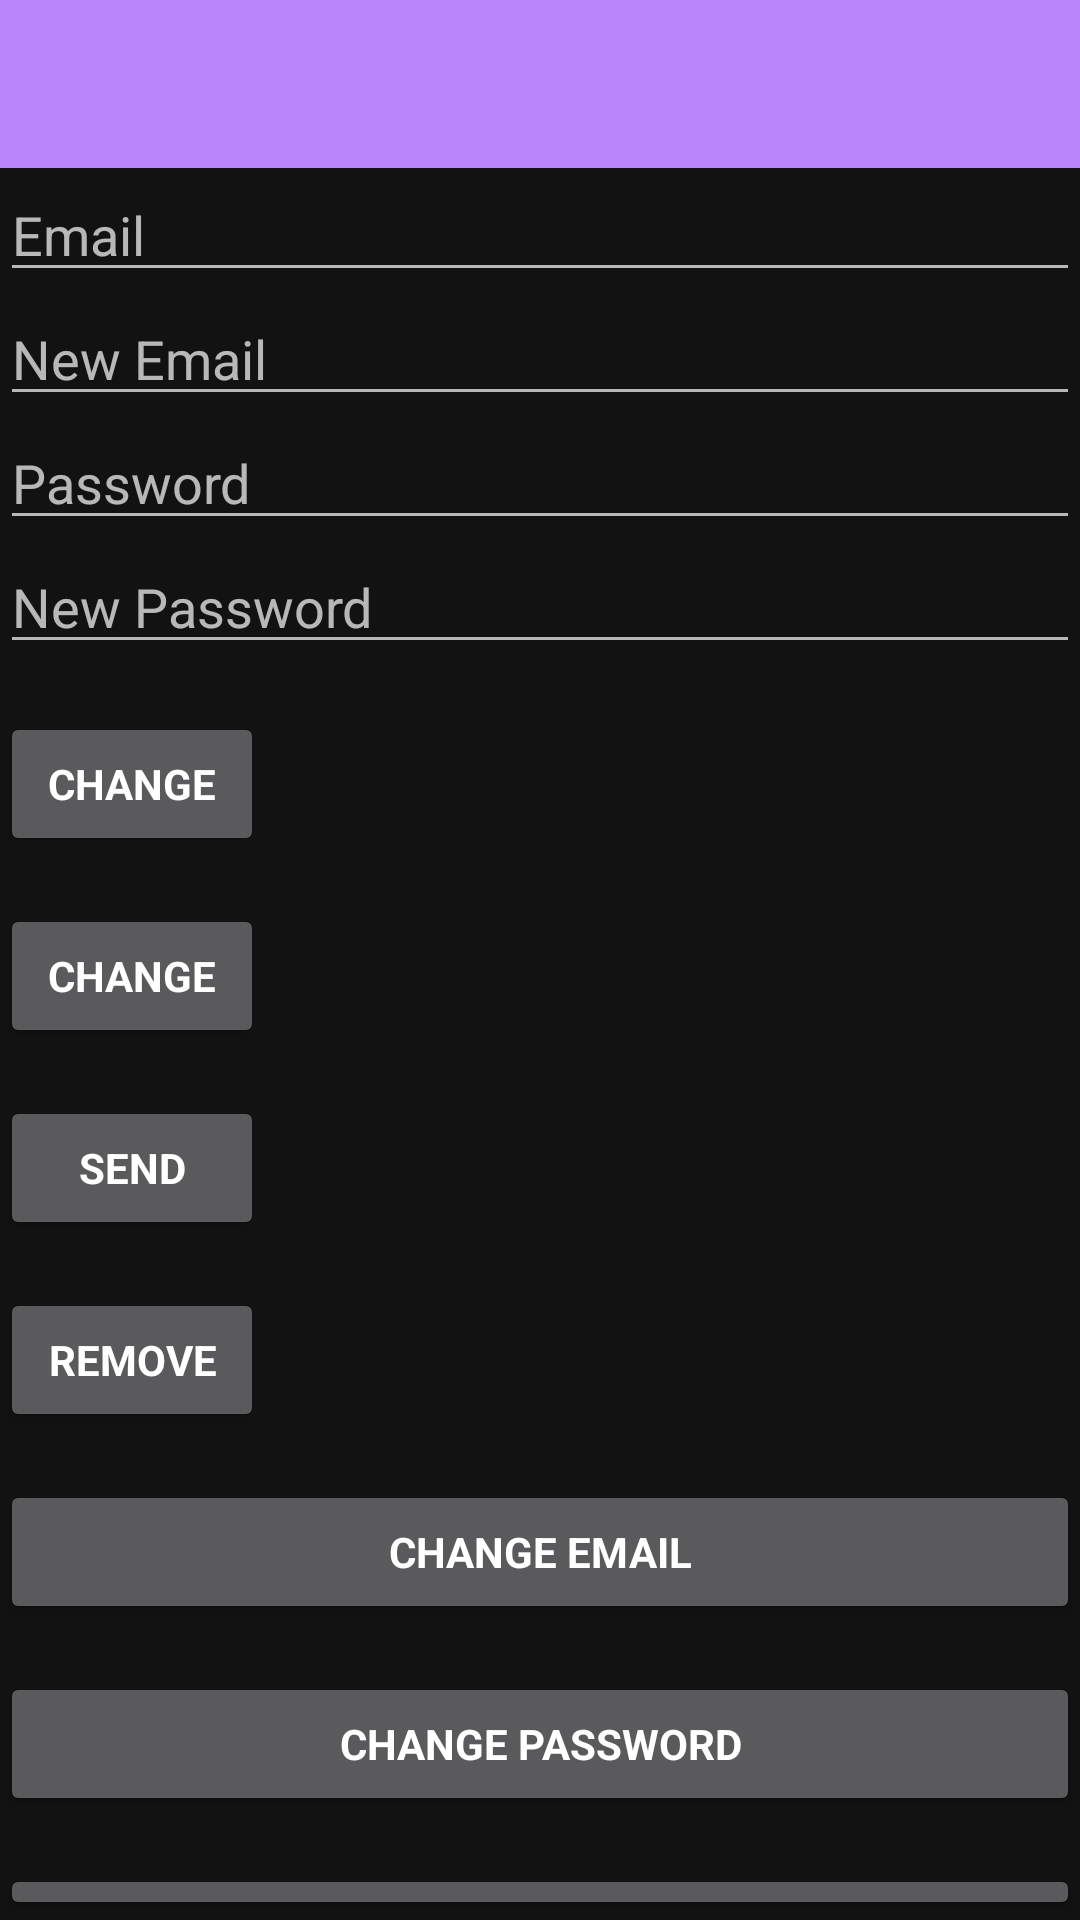

Android layout source for this screen:
<!-- AndroidManifest.xml: application theme Theme.EZAgro -->
<!-- res/layout/activity_settings.xml -->
<?xml version="1.0" encoding="utf-8"?>
<androidx.coordinatorlayout.widget.CoordinatorLayout xmlns:android="http://schemas.android.com/apk/res/android"
    xmlns:app="http://schemas.android.com/apk/res-auto"
    xmlns:tools="http://schemas.android.com/tools"
    android:layout_width="match_parent"
    android:layout_height="match_parent"
    android:fitsSystemWindows="true"
    tools:context=".MainActivity">

    <com.google.android.material.appbar.AppBarLayout
        android:layout_width="match_parent"
        android:layout_height="wrap_content"
        app:elevation="0dp">

        <include
            android:id="@+id/toolbar"
            layout="@layout/toolbar" />
    </com.google.android.material.appbar.AppBarLayout>

    <LinearLayout
        android:layout_width="match_parent"
        android:layout_height="wrap_content"
        android:orientation="vertical"
        app:layout_behavior="@string/appbar_scrolling_view_behavior">

        <EditText
            android:id="@+id/old_email"
            android:layout_width="match_parent"
            android:layout_height="wrap_content"
            android:hint="Email"
            android:inputType="textEmailAddress"
            android:maxLines="1"
            android:singleLine="true" />

        <EditText
            android:id="@+id/new_email"
            android:layout_width="match_parent"
            android:layout_height="wrap_content"
            android:hint="New Email"
            android:inputType="textEmailAddress"
            android:maxLines="1"
            android:singleLine="true" />

        <EditText
            android:id="@+id/password"
            android:layout_width="match_parent"
            android:layout_height="wrap_content"
            android:focusableInTouchMode="true"
            android:hint="Password"
            android:imeActionId="@+id/login"
            android:imeOptions="actionUnspecified"
            android:inputType="textPassword"
            android:maxLines="1"
            android:singleLine="true"
            tools:ignore="InvalidImeActionId" />

        <EditText
            android:id="@+id/newPassword"
            android:layout_width="match_parent"
            android:layout_height="wrap_content"
            android:focusableInTouchMode="true"
            android:hint="New Password"
            android:imeActionId="@+id/login"
            android:imeOptions="actionUnspecified"
            android:inputType="textPassword"
            android:maxLines="1"
            android:singleLine="true"
            tools:ignore="InvalidImeActionId" />

        <Button
            android:id="@+id/changeEmail"
            style="?android:textAppearanceSmall"
            android:layout_width="wrap_content"
            android:layout_height="wrap_content"
            android:layout_marginTop="16dp"
            android:text="Change"
            android:textColor="@android:color/white"
            android:textStyle="bold" />

        <Button
            android:id="@+id/changePass"
            style="?android:textAppearanceSmall"
            android:layout_width="wrap_content"
            android:layout_height="wrap_content"
            android:layout_marginTop="16dp"
            android:text="Change"
            android:textColor="@android:color/white"
            android:textStyle="bold" />

        <Button
            android:id="@+id/send"
            style="?android:textAppearanceSmall"
            android:layout_width="wrap_content"
            android:layout_height="wrap_content"
            android:layout_marginTop="16dp"
            android:text="Send"
            android:textColor="@android:color/white"
            android:textStyle="bold" />

        <ProgressBar
            android:id="@+id/progressBar"
            android:layout_width="30dp"
            android:layout_height="30dp"
            android:visibility="gone" />

        <Button
            android:id="@+id/remove"
            style="?android:textAppearanceSmall"
            android:layout_width="wrap_content"
            android:layout_height="wrap_content"
            android:layout_marginTop="16dp"
            android:text="Remove"
            android:textColor="@android:color/white"
            android:textStyle="bold" />

        <Button
            android:id="@+id/change_email_button"
            style="?android:textAppearanceSmall"
            android:layout_width="match_parent"
            android:layout_height="wrap_content"
            android:layout_marginTop="16dp"
            android:text="Change Email"
            android:textColor="@android:color/white"
            android:textStyle="bold" />

        <Button
            android:id="@+id/change_password_button"
            style="?android:textAppearanceSmall"
            android:layout_width="match_parent"
            android:layout_height="wrap_content"
            android:layout_marginTop="16dp"
            android:text="Change Password"
            android:textColor="@android:color/white"
            android:textStyle="bold" />

        <Button
            android:id="@+id/sending_pass_reset_button"
            style="?android:textAppearanceSmall"
            android:layout_width="match_parent"
            android:layout_height="wrap_content"
            android:layout_marginTop="16dp"
            android:text="Reset Email"
            android:textColor="@android:color/white"
            android:textStyle="bold" />

        <Button
            android:id="@+id/remove_user_button"
            style="?android:textAppearanceSmall"
            android:layout_width="match_parent"
            android:layout_height="wrap_content"
            android:layout_marginTop="16dp"
            android:text="Remove User"
            android:textColor="@android:color/white"
            android:textStyle="bold" />

        <Button
            android:id="@+id/sign_out"
            style="?android:textAppearanceSmall"
            android:layout_width="match_parent"
            android:layout_height="wrap_content"
            android:layout_marginTop="16dp"
            android:text="Sign Out"
            android:textColor="@android:color/white"
            android:textStyle="bold" />

    </LinearLayout>

</androidx.coordinatorlayout.widget.CoordinatorLayout>
<!-- res/layout/toolbar.xml (included above) -->
<?xml version="1.0" encoding="utf-8"?>
<androidx.appcompat.widget.Toolbar xmlns:android="http://schemas.android.com/apk/res/android"
    android:id="@+id/toolbar"
    android:layout_width="match_parent"
    android:layout_height="wrap_content"
    android:background="#BB86FC"
    android:theme="@style/Theme.AppCompat.DayNight.DarkActionBar">

</androidx.appcompat.widget.Toolbar>
<!-- resources referenced by this layout -->
<resources>
  <style name="Theme.EZAgro" parent="Theme.MaterialComponents.NoActionBar">
          
  
          <item name="colorPrimary">@color/purple_200</item>
          <item name="colorPrimaryVariant">@color/purple_700</item>
          <item name="colorOnPrimary">@color/black</item>
          
          <item name="colorSecondary">@color/teal_200</item>
          <item name="colorSecondaryVariant">@color/teal_200</item>
          <item name="colorOnSecondary">@color/black</item>
          
          <item name="android:statusBarColor" tools:targetApi="l">?attr/colorPrimaryVariant</item>
          
      </style>
  <!-- not gathered from this repository: default colours our renderer supplied (Android Studio template values) -->
  <color name="purple_200">#FFBB86FC</color>
  <color name="purple_700">#FF3700B3</color>
  <color name="teal_200">#FF03DAC5</color>
  <color name="black">#FF000000</color>
</resources>
